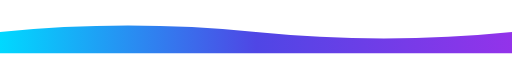
t = 0.00 s
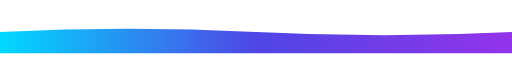
t = 1.25 s
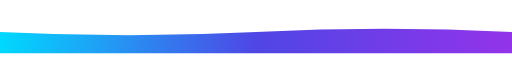
t = 3.75 s
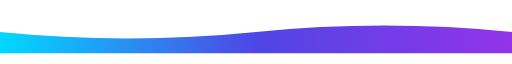
t = 5.00 s
t = 6.25 s: frame unchanged from t = 3.75 s, image omitted
t = 8.75 s: frame unchanged from t = 1.25 s, image omitted

The animated SVG that drew these frames (rendered in a browser with its animation timeline set to each time). Animation: 1 SMIL element (animate=1); one cycle of 10.00 s, repeats indefinitely.

<svg width="100%" height="100" viewBox="0 0 1200 100" xmlns="http://www.w3.org/2000/svg">
  <defs>
    <linearGradient id="gradient" x1="0%" y1="0%" x2="100%" y2="0%">
      <stop offset="0%" style="stop-color:#00D9FF;stop-opacity:1" />
      <stop offset="50%" style="stop-color:#4F46E5;stop-opacity:1" />
      <stop offset="100%" style="stop-color:#9333EA;stop-opacity:1" />
    </linearGradient>
  </defs>
  <path fill="url(#gradient)" d="M0,50 Q300,20 600,50 T1200,50 L1200,100 L0,100 Z">
    <animate attributeName="d" 
             dur="10s" 
             repeatCount="indefinite"
             values="M0,50 Q300,20 600,50 T1200,50 L1200,100 L0,100 Z;
                     M0,50 Q300,80 600,50 T1200,50 L1200,100 L0,100 Z;
                     M0,50 Q300,20 600,50 T1200,50 L1200,100 L0,100 Z"/>
  </path>
</svg>
